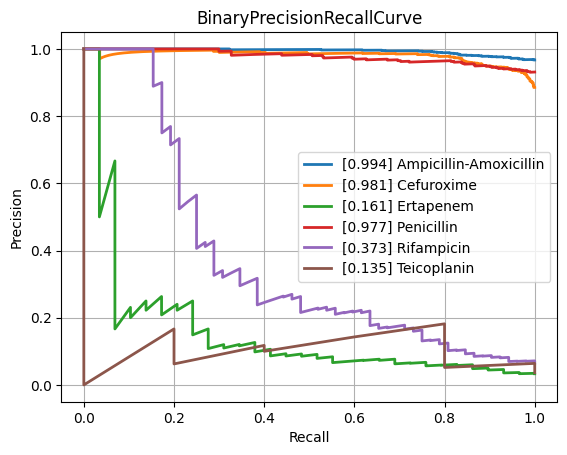

Source data for this figure (header and first rows):
class, PrecisionRecallAUC, FrequencyPositiveClass, n_positives, n_negatives
Amikacin, 0.5405, 0.1414, 128, 777
Amoxicillin-Clavulanic acid, 0.8897, 0.5871, 1544, 1086
Ampicillin, 0.9698, 0.8193, 2852, 629
Ampicillin-Amoxicillin, 0.9937, 0.9671, 1207, 41
Cefazolin, 0.9146, 0.6566, 109, 57
Cefepime, 0.7474, 0.3649, 1010, 1758
Cefpodoxime, 0.8639, 0.6667, 58, 29
Ceftazidime, 0.8313, 0.4085, 1366, 1978
Ceftriaxone, 0.7779, 0.4141, 1215, 1719
Cefuroxime, 0.9809, 0.8855, 936, 121
Ciprofloxacin, 0.8001, 0.4169, 2519, 3523
Clindamycin, 0.9426, 0.7121, 1296, 524
Colistin, 0.9598, 0.3005, 189, 440
Cotrimoxazole, 0.8333, 0.4606, 3108, 3639
Ertapenem, 0.1613, 0.03322, 29, 844
Erythromycin, 0.949, 0.7696, 1159, 347
Fosfomycin, 0.7985, 0.3237, 371, 775
Fosfomycin-Trometamol, 0.6648, 0.4857, 34, 36
Fusidic acid, 0.795, 0.4855, 117, 124
Gentamicin, 0.9609, 0.6306, 3178, 1862
Imipenem, 0.9513, 0.4727, 2824, 3150
Levofloxacin, 0.8415, 0.496, 617, 627
Meropenem, 0.703, 0.2116, 849, 3164
Mupirocin, 0.8682, 0.2203, 13, 46
Nitrofurantoin, 0.4708, 0.1498, 34, 193
Norfloxacin, 0.6545, 0.3017, 35, 81
Oxacillin, 0.8801, 0.6167, 420, 261
Penicillin, 0.9772, 0.9312, 474, 35
Piperacillin-Tazobactam, 0.8279, 0.453, 2120, 2560
Rifampicin, 0.3728, 0.06516, 52, 746
Teicoplanin, 0.1346, 0.03623, 5, 133
Tetracycline, 0.7159, 0.4067, 316, 461
Tobramycin, 0.5977, 0.229, 153, 515
Vancomycin, 0.7663, 0.08548, 189, 2022
micro, 0.8903, 0.4709, , 
macro, 0.7687, NaN, , 
